Image classification data set "cleaned" (massamba0809/atelier_prepa_donnees_images on GitHub). Class labels (6): cardboard, glass, metal, paper, plastic, trash.

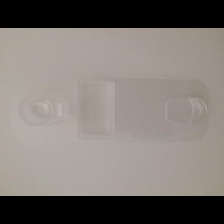
Label: plastic

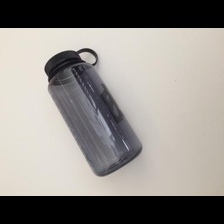
Label: plastic

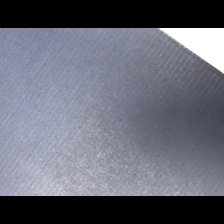
Label: cardboard

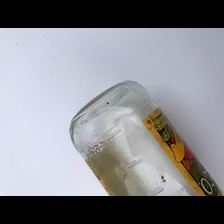
Label: glass

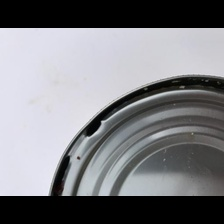
Label: metal

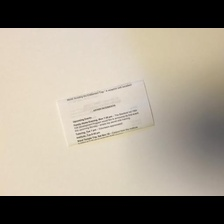
Label: paper
